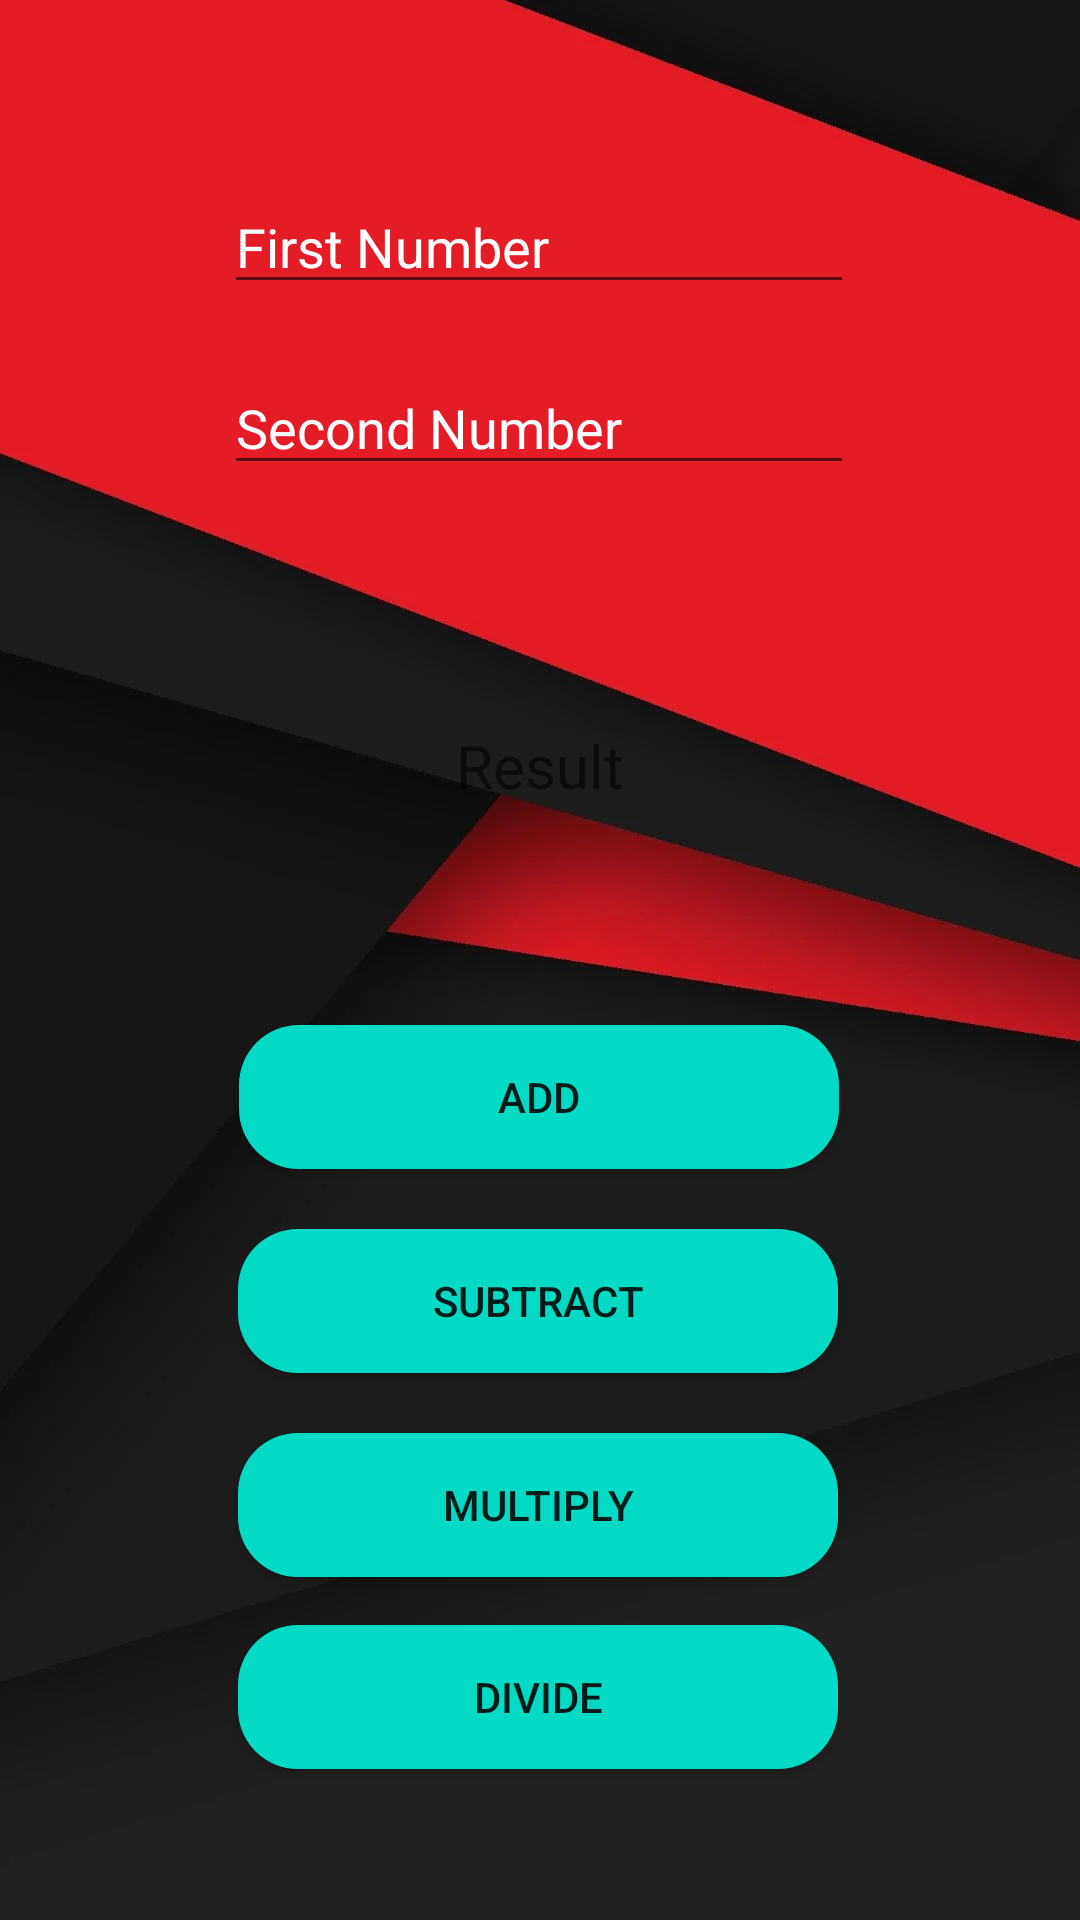

This screen was rendered from an Android layout file. Write that file and the resources it references.
<!-- AndroidManifest.xml: application theme Theme.MultiPurposeApplication -->
<!-- res/layout/activity_special_calc.xml -->
<?xml version="1.0" encoding="utf-8"?>
<androidx.constraintlayout.widget.ConstraintLayout xmlns:android="http://schemas.android.com/apk/res/android"
    xmlns:app="http://schemas.android.com/apk/res-auto"
    xmlns:tools="http://schemas.android.com/tools"
    android:layout_width="match_parent"
    android:layout_height="match_parent"
    android:background="@drawable/bg3"
    tools:context=".SpecialCalc">

    <EditText
        android:id="@+id/editText13"
        android:layout_width="wrap_content"
        android:layout_height="wrap_content"
        android:ems="10"
        android:hint="First Number"
        android:inputType="number"
        android:textColor="#F6F6F6"
        android:textColorHint="#FFFFFF"
        app:layout_constraintBottom_toBottomOf="parent"
        app:layout_constraintEnd_toEndOf="parent"
        app:layout_constraintHorizontal_bias="0.497"
        app:layout_constraintStart_toStartOf="parent"
        app:layout_constraintTop_toTopOf="parent"
        app:layout_constraintVertical_bias="0.1" />

    <EditText
        android:id="@+id/editText14"
        android:layout_width="wrap_content"
        android:layout_height="wrap_content"
        android:ems="10"
        android:hint="Second Number"
        android:inputType="number"
        android:textColor="#F6F6F6"
        android:textColorHint="#FFFFFF"
        app:layout_constraintBottom_toBottomOf="parent"
        app:layout_constraintEnd_toEndOf="parent"
        app:layout_constraintHorizontal_bias="0.497"
        app:layout_constraintStart_toStartOf="parent"
        app:layout_constraintTop_toTopOf="parent"
        app:layout_constraintVertical_bias="0.201" />

    <Button
        android:id="@+id/button26"
        android:layout_width="200dp"
        android:layout_height="wrap_content"
        android:layout_marginTop="20dp"
        android:background="@drawable/background_button"
        android:backgroundTint="@color/teal_200"
        android:text="Subtract"
        app:layout_constraintEnd_toEndOf="parent"
        app:layout_constraintHorizontal_bias="0.495"
        app:layout_constraintStart_toStartOf="parent"
        app:layout_constraintTop_toBottomOf="@+id/button25" />

    <Button
        android:id="@+id/button25"
        android:layout_width="200dp"
        android:layout_height="wrap_content"
        android:layout_marginTop="68dp"
        android:background="@drawable/background_button"
        android:backgroundTint="@color/teal_200"
        android:text="Add"
        app:layout_constraintEnd_toEndOf="parent"
        app:layout_constraintHorizontal_bias="0.498"
        app:layout_constraintStart_toStartOf="parent"
        app:layout_constraintTop_toBottomOf="@+id/textView2" />

    <Button
        android:id="@+id/button28"
        android:layout_width="200dp"
        android:layout_height="wrap_content"
        android:layout_marginTop="16dp"
        android:background="@drawable/background_button"
        android:backgroundTint="@color/teal_200"
        android:text="Divide"
        app:layout_constraintEnd_toEndOf="parent"
        app:layout_constraintHorizontal_bias="0.495"
        app:layout_constraintStart_toStartOf="parent"
        app:layout_constraintTop_toBottomOf="@+id/button27" />

    <Button
        android:id="@+id/button27"
        android:layout_width="200dp"
        android:layout_height="wrap_content"
        android:layout_marginTop="20dp"
        android:background="@drawable/background_button"
        android:backgroundTint="@color/teal_200"
        android:text="Multiply"
        app:layout_constraintEnd_toEndOf="parent"
        app:layout_constraintHorizontal_bias="0.495"
        app:layout_constraintStart_toStartOf="parent"
        app:layout_constraintTop_toBottomOf="@+id/button26" />

    <TextView
        android:id="@+id/textView2"
        android:layout_width="93dp"
        android:layout_height="32dp"
        android:layout_marginTop="80dp"
        android:background="@drawable/background_control"
        android:text="Result"
        android:textAlignment="center"
        android:textSize="20sp"
        app:layout_constraintEnd_toEndOf="parent"
        app:layout_constraintStart_toStartOf="parent"
        app:layout_constraintTop_toBottomOf="@+id/editText14" />
</androidx.constraintlayout.widget.ConstraintLayout>
<!-- resources referenced by this layout -->
<resources>
  <!-- drawable background_button (drawable) -->
  <?xml version="1.0" encoding="utf-8"?>
  <selector xmlns:android="http://schemas.android.com/apk/res/android">
  <item>
      <shape android:shape="rectangle">
          <corners android:radius="20dp"></corners>
          <solid android:color="@color/white"></solid>
      </shape>
  </item>
  </selector>
  <!-- drawable bg3: jpg bitmap (drawable, 18756 bytes) -->
  <style name="Theme.MultiPurposeApplication" parent="Theme.AppCompat.DayNight.NoActionBar">
          
          <item name="colorPrimary">@color/purple_500</item>
          <item name="colorPrimaryVariant">@color/purple_700</item>
          <item name="colorOnPrimary">@color/white</item>
          
          <item name="colorSecondary">@color/teal_200</item>
          <item name="colorSecondaryVariant">@color/teal_700</item>
          <item name="colorOnSecondary">@color/black</item>
          
          <item name="android:statusBarColor">?attr/colorPrimaryVariant</item>
          
      </style>
  <!-- not gathered from this repository: default colours our renderer supplied (Android Studio template values) -->
  <color name="purple_500">#FF6200EE</color>
  <color name="purple_700">#FF3700B3</color>
  <color name="teal_200">#FF03DAC5</color>
  <color name="teal_700">#FF018786</color>
  <color name="black">#FF000000</color>
  <color name="white">#FFFFFFFF</color>
</resources>
